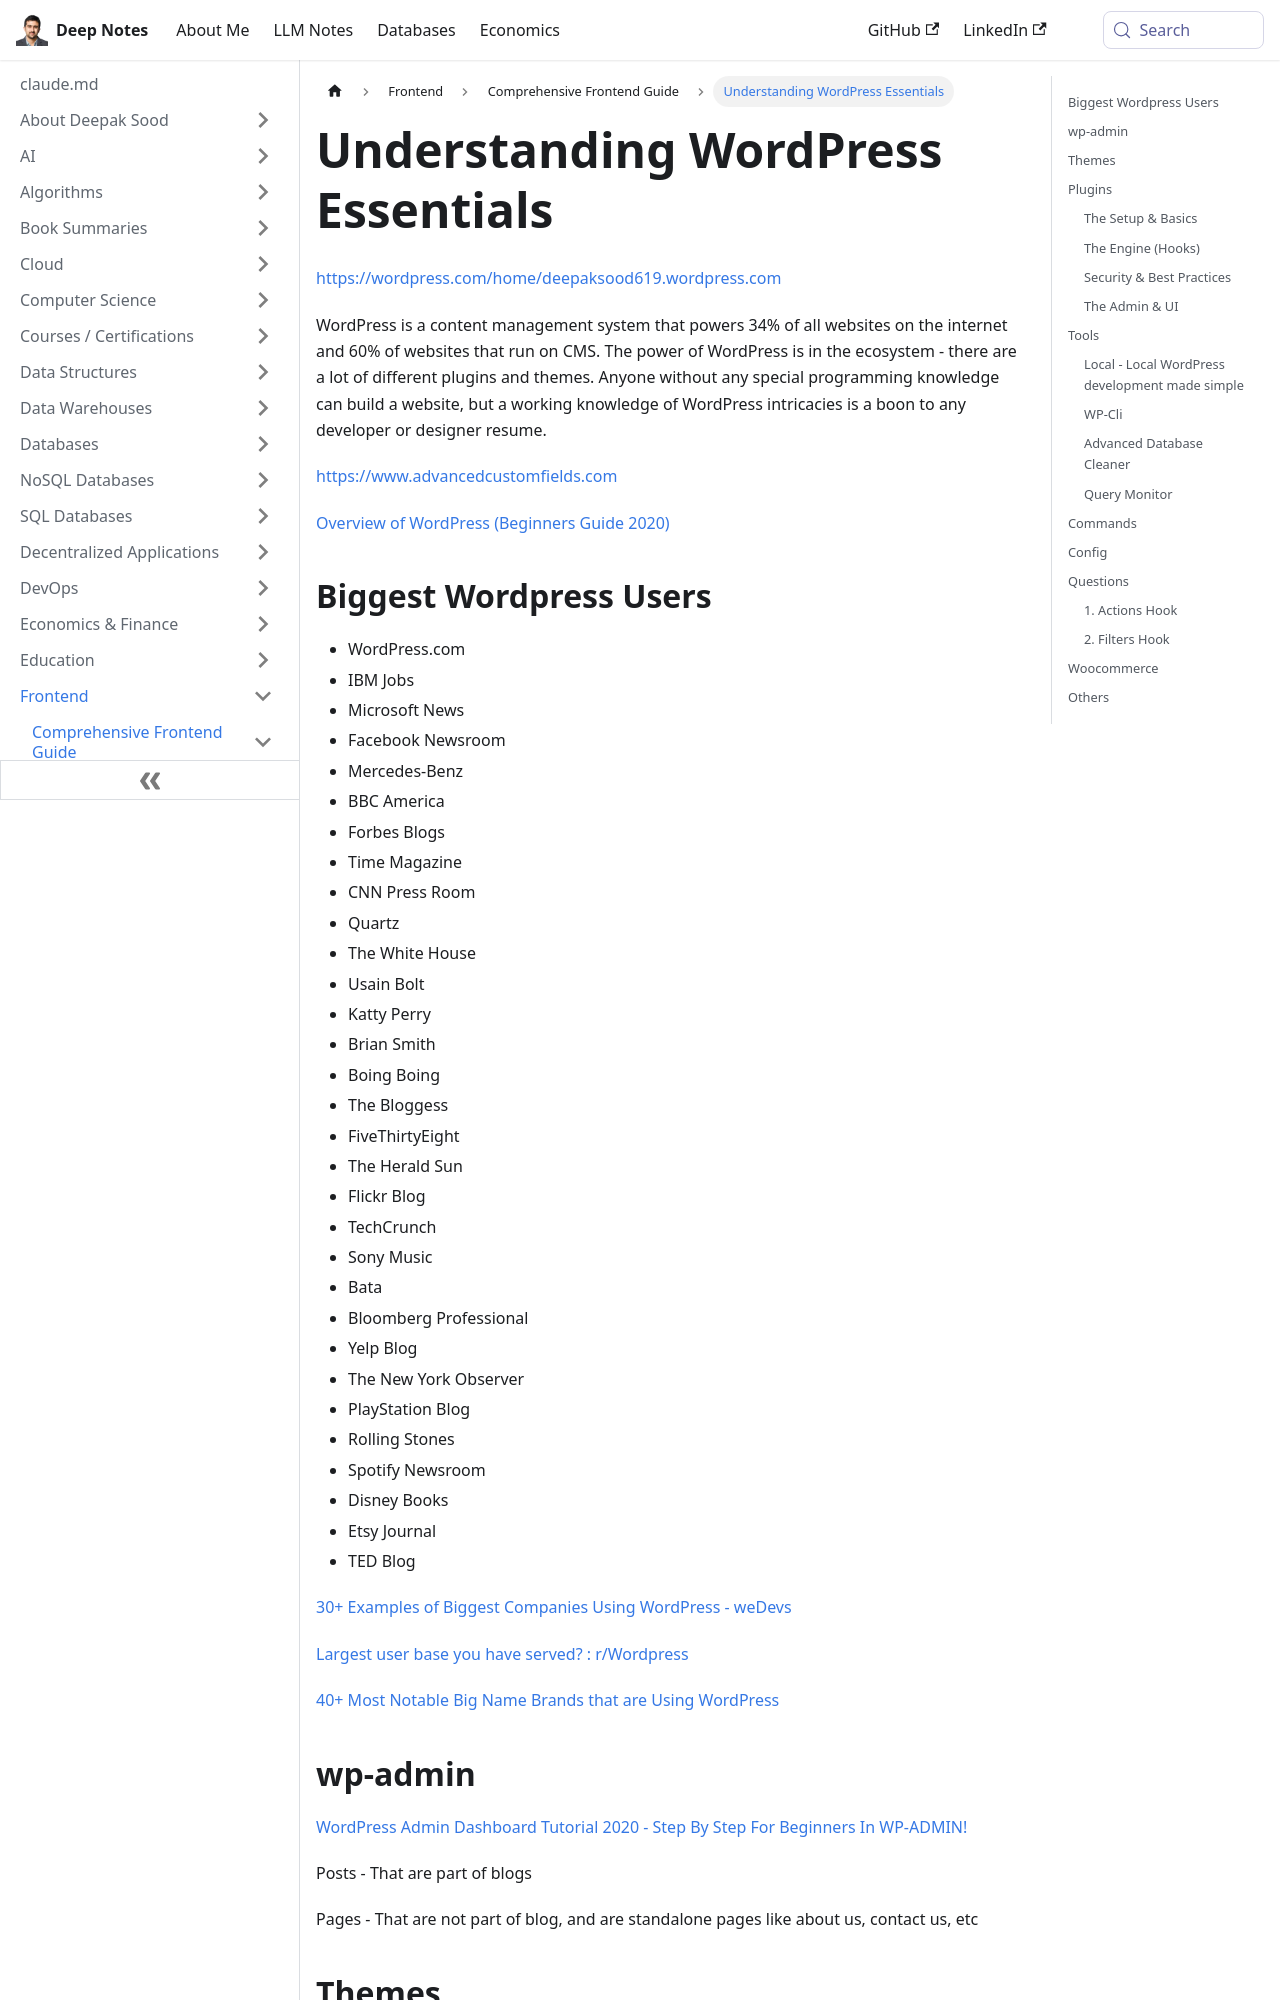

repository: deepaksood619/deepaksood619.github.io · page: frontend/frontend-intro/wordpress/index.html · generator: docusaurus

---
slug: /frontend/frontend-intro/wordpress
title: Understanding WordPress Essentials
description: Explore WordPress, a powerful CMS that powers 34% of websites. Learn about its plugins, themes, and key users.
created: 2023-03-05
updated: 2026-06-11
---
https://wordpress.com/home/deepaksood619.wordpress.com

WordPress is a content management system that powers 34% of all websites on the internet and 60% of websites that run on CMS. The power of WordPress is in the ecosystem - there are a lot of different plugins and themes. Anyone without any special programming knowledge can build a website, but a working knowledge of WordPress intricacies is a boon to any developer or designer resume.

https://www.advancedcustomfields.com

[Overview of WordPress (Beginners Guide 2020)](https://www.youtube.com/watch?v=jmqu4HC3zmo)

## Biggest Wordpress Users

- WordPress.com
- IBM Jobs
- Microsoft News
- Facebook Newsroom
- Mercedes-Benz
- BBC America
- Forbes Blogs
- Time Magazine
- CNN Press Room
- Quartz
- The White House
- Usain Bolt
- Katty Perry
- Brian Smith
- Boing Boing
- The Bloggess
- FiveThirtyEight
- The Herald Sun
- Flickr Blog
- TechCrunch
- Sony Music
- Bata
- Bloomberg Professional
- Yelp Blog
- The New York Observer
- PlayStation Blog
- Rolling Stones
- Spotify Newsroom
- Disney Books
- Etsy Journal
- TED Blog

[30+ Examples of Biggest Companies Using WordPress - weDevs](https://wedevs.com/blog/103311/top-brands-using-wordpress/)

[Largest user base you have served? : r/Wordpress](https://www.reddit.com/r/Wordpress/comments/1dyshjs/largest_user_base_you_have_served/?rdt=42578)

[40+ Most Notable Big Name Brands that are Using WordPress](https://www.wpbeginner.com/showcase/40-most-notable-big-name-brands-that-are-using-wordpress/)

## wp-admin

[WordPress Admin Dashboard Tutorial 2020 - Step By Step For Beginners In WP-ADMIN!](https://www.youtube.com/watch?v=Ov_zUmMyJnQ)

Posts - That are part of blogs

Pages - That are not part of blog, and are standalone pages like about us, contact us, etc

## Themes

- https://generatepress.com
- Divi Theme - https://www.elegantthemes.com https://www.elegantthemesdemo.com
- Astra
- https://www.isitwp.com/top-wordpress-themes
- https://rishitheme.com
